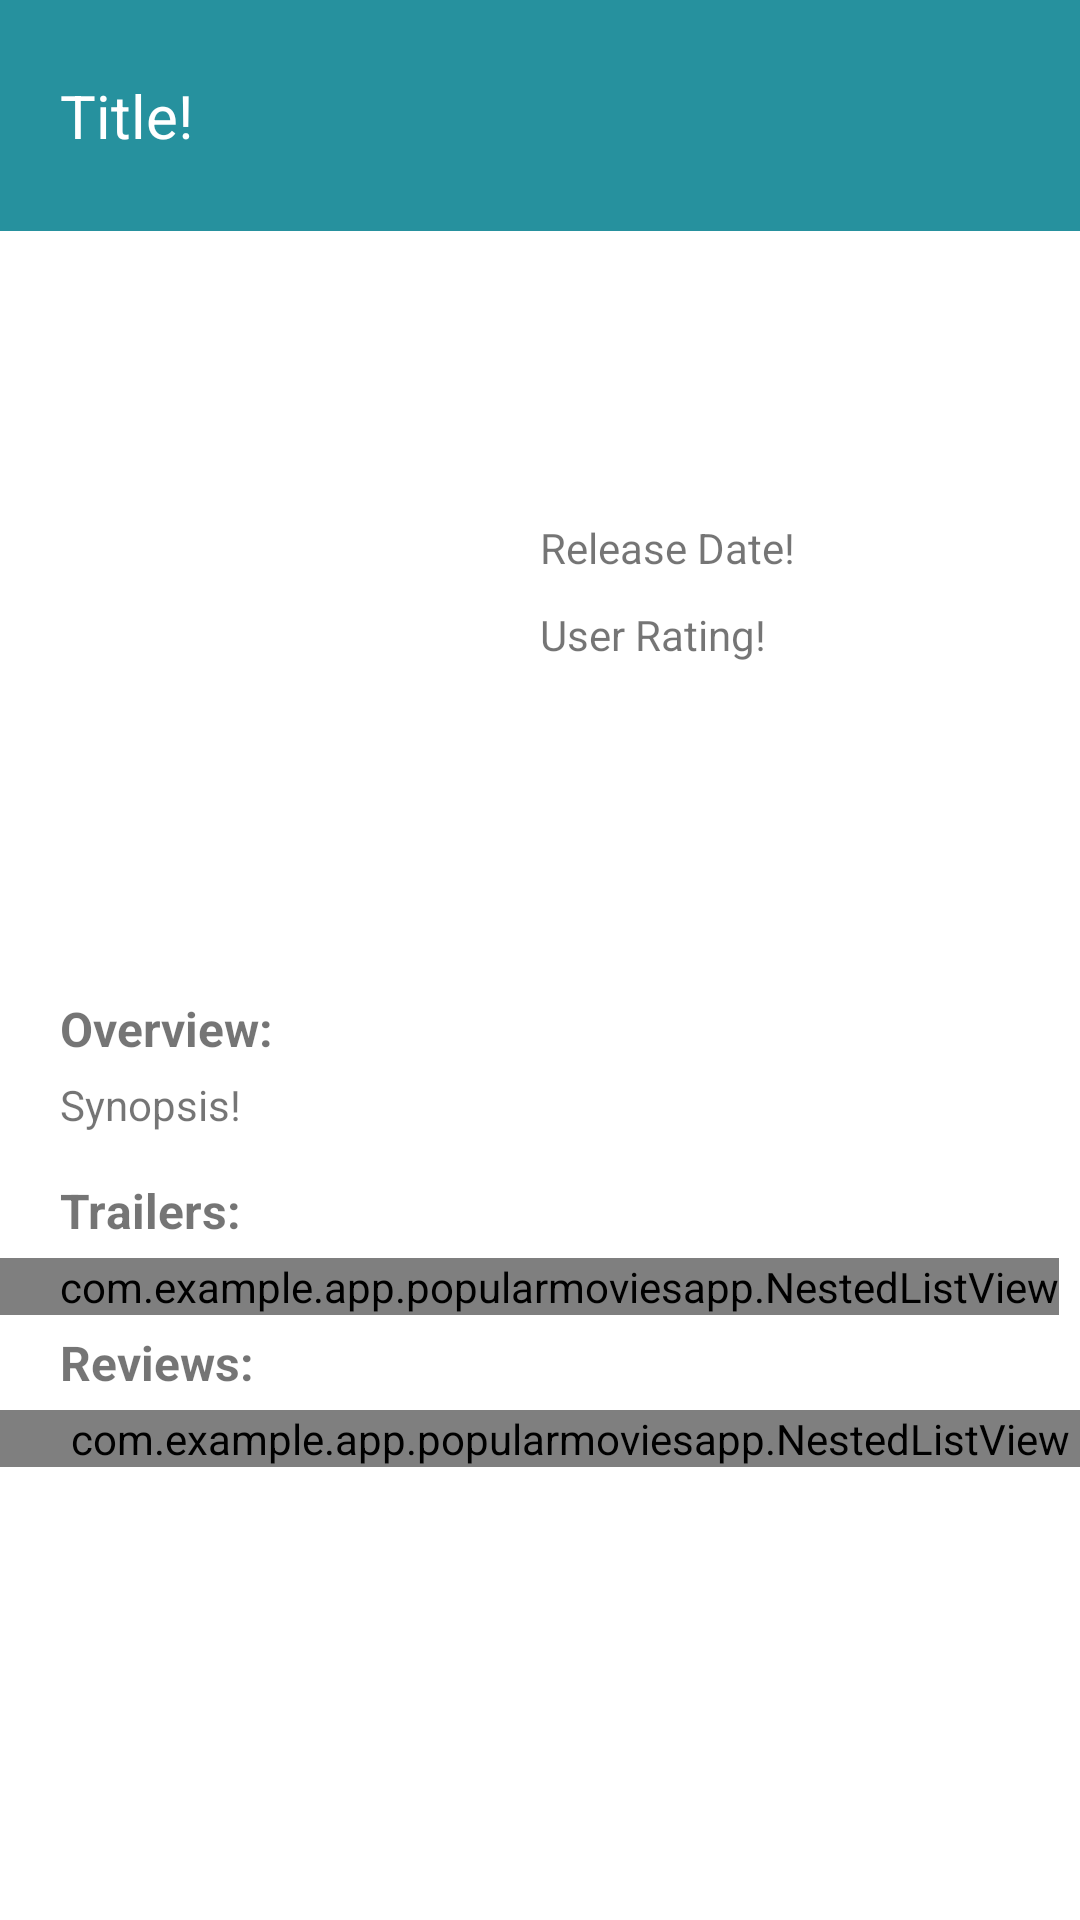

The Android layout XML behind this screen, and the referenced resources:
<!-- AndroidManifest.xml: application theme AppTheme -->
<!-- res/layout/fragment_detail.xml -->
<ScrollView
    android:layout_width="match_parent"
    xmlns:android="http://schemas.android.com/apk/res/android"
    android:layout_height="match_parent">

<LinearLayout xmlns:android="http://schemas.android.com/apk/res/android"
    android:layout_width="fill_parent"
    android:layout_height="fill_parent"
    android:orientation="vertical">

    <TextView  android:id="@+id/title_text"
        android:text="@string/title"
        android:layout_width="fill_parent"
        android:layout_height="77dp"
        android:background="#26919E"
        android:layout_gravity="center_horizontal"
        android:textColor="#ffffff"
        android:textSize="20sp"
        android:paddingLeft="20dp"
        android:paddingRight="20dp"
        android:paddingTop="25dp" />

    <LinearLayout
        android:layout_width = "fill_parent"
        android:layout_height="wrap_content"
        android:layout_weight="0"
        android:weightSum="1"
        android:layout_gravity="center_vertical"
        android:outlineProvider="none">

        <ImageView
            android:layout_width="140dp"
            android:layout_height="240dp"
            android:id="@+id/imageView"
            android:layout_marginStart="20dp"
            android:layout_marginLeft="20dp"
            android:src="@drawable/ic_launcher" />
        <LinearLayout
            android:layout_width="wrap_content"
            android:layout_height="wrap_content"
            android:layout_marginLeft="20dp"
            android:layout_marginStart="20dp"
            android:orientation="vertical"
            android:layout_gravity="center_vertical">
            <TextView
                android:id="@+id/release_date_text"
                android:layout_width="wrap_content"
                android:layout_height="wrap_content"
                android:text="@string/release_date" />
            <TextView
                android:id="@+id/ratings_text"
                android:layout_width="wrap_content"
                android:layout_height="wrap_content"
                android:layout_marginTop="10dp"
                android:text="@string/rating" />

            <ImageButton
                android:layout_width="wrap_content"
                android:layout_height="wrap_content"
                android:id="@+id/favorite_btn"
                android:background="@drawable/abc_btn_rating_star_on_mtrl_alpha"
                android:backgroundTint="@color/accent_material_dark" />

        </LinearLayout>
    </LinearLayout>

     <TextView
         android:layout_width="match_parent"
         android:layout_height="wrap_content"
         android:text="@string/overview"
         android:paddingLeft="20dp"
         android:layout_marginTop="10dp"
         android:textStyle="bold"
         android:textSize="@dimen/abc_action_bar_content_inset_material"
         android:paddingTop="5dp"
         android:paddingBottom="5dp" />
     <TextView
         android:id="@+id/synopsis_text"
         android:layout_width="wrap_content"
         android:layout_height="wrap_content"
         android:layout_marginLeft="20dp"
         android:layout_marginRight="20dp"
         android:text="@string/synopsis"
         android:paddingBottom="10dp" />

    <LinearLayout xmlns:android="http://schemas.android.com/apk/res/android"
        android:layout_width="fill_parent"
        android:layout_height="fill_parent"
        android:orientation="vertical">
         <TextView
             android:layout_width="match_parent"
             android:layout_height="wrap_content"
             android:paddingLeft="20dp"
             android:text="@string/trailers"
             android:textStyle="bold"
             android:textSize="@dimen/abc_action_bar_content_inset_material"
             android:paddingTop="5dp"
             android:paddingBottom="5dp" />
         <com.example.app.popularmoviesapp.NestedListView
             android:id="@+id/listview_trailer"
             android:layout_width="wrap_content"
             android:layout_height="wrap_content"
             android:paddingLeft="20dp"
             android:clickable="true"
             android:smoothScrollbar="false" />
         <TextView
             android:layout_width="match_parent"
             android:layout_height="wrap_content"
             android:paddingLeft="20dp"
             android:text="@string/reviews"
             android:textStyle="bold"
             android:textSize="@dimen/abc_action_bar_content_inset_material"
             android:paddingTop="5dp"
             android:paddingBottom="5dp" />
         <com.example.app.popularmoviesapp.NestedListView
             android:id="@+id/listview_review"
             android:layout_width="match_parent"
             android:layout_height="wrap_content"
             android:clickable="true"
             android:paddingLeft="20dp"
             android:smoothScrollbar="false" />

     </LinearLayout>

 </LinearLayout>

</ScrollView>
<!-- resources referenced by this layout -->
<resources>
  <string name="overview">Overview:</string>
  <string name="rating">User Rating!</string>
  <string name="release_date">Release Date!</string>
  <string name="reviews">Reviews:</string>
  <string name="synopsis">Synopsis!</string>
  <string name="title"> Title!</string>
  <string name="trailers">Trailers:</string>
</resources>
